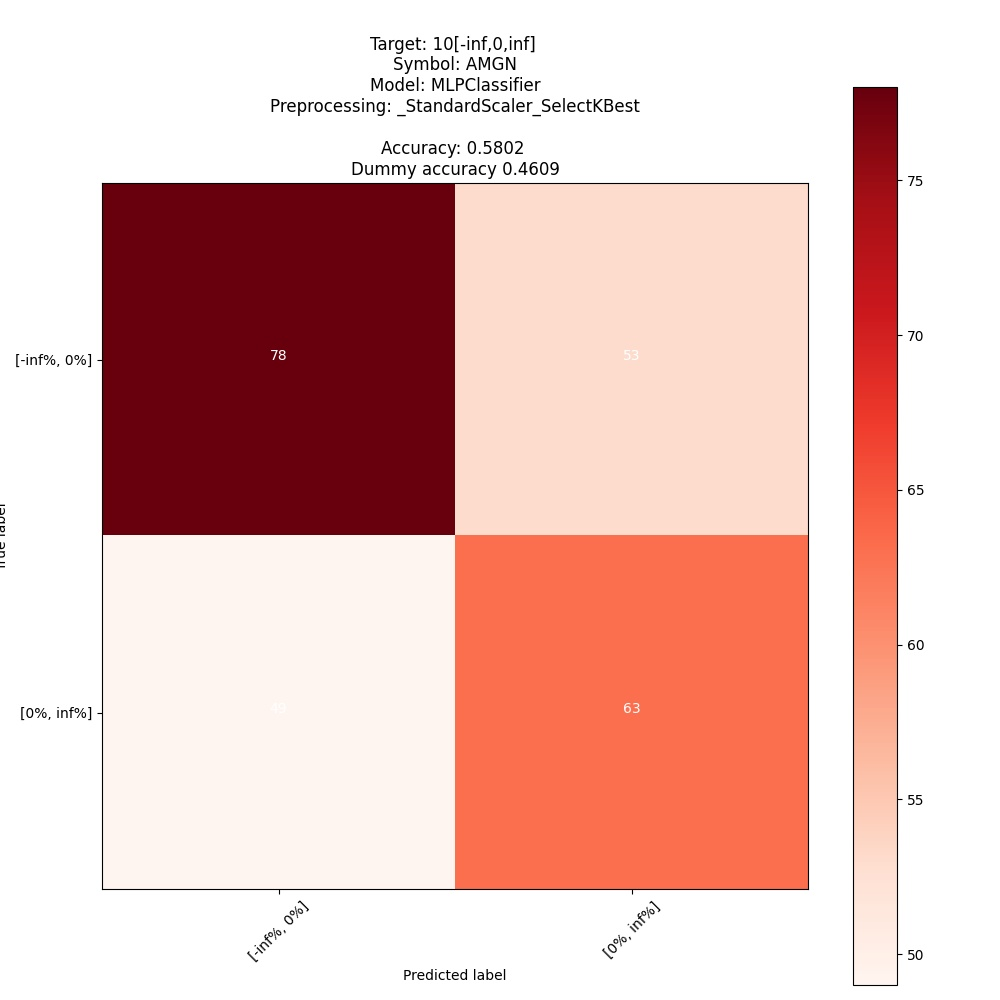

Values plotted in this chart, from the file beside it:
; pred: [-inf%, 0%]; pred: [0%, inf%]
true: [-inf%, 0%]; 78; 53
true: [0%, inf%]; 49; 63
